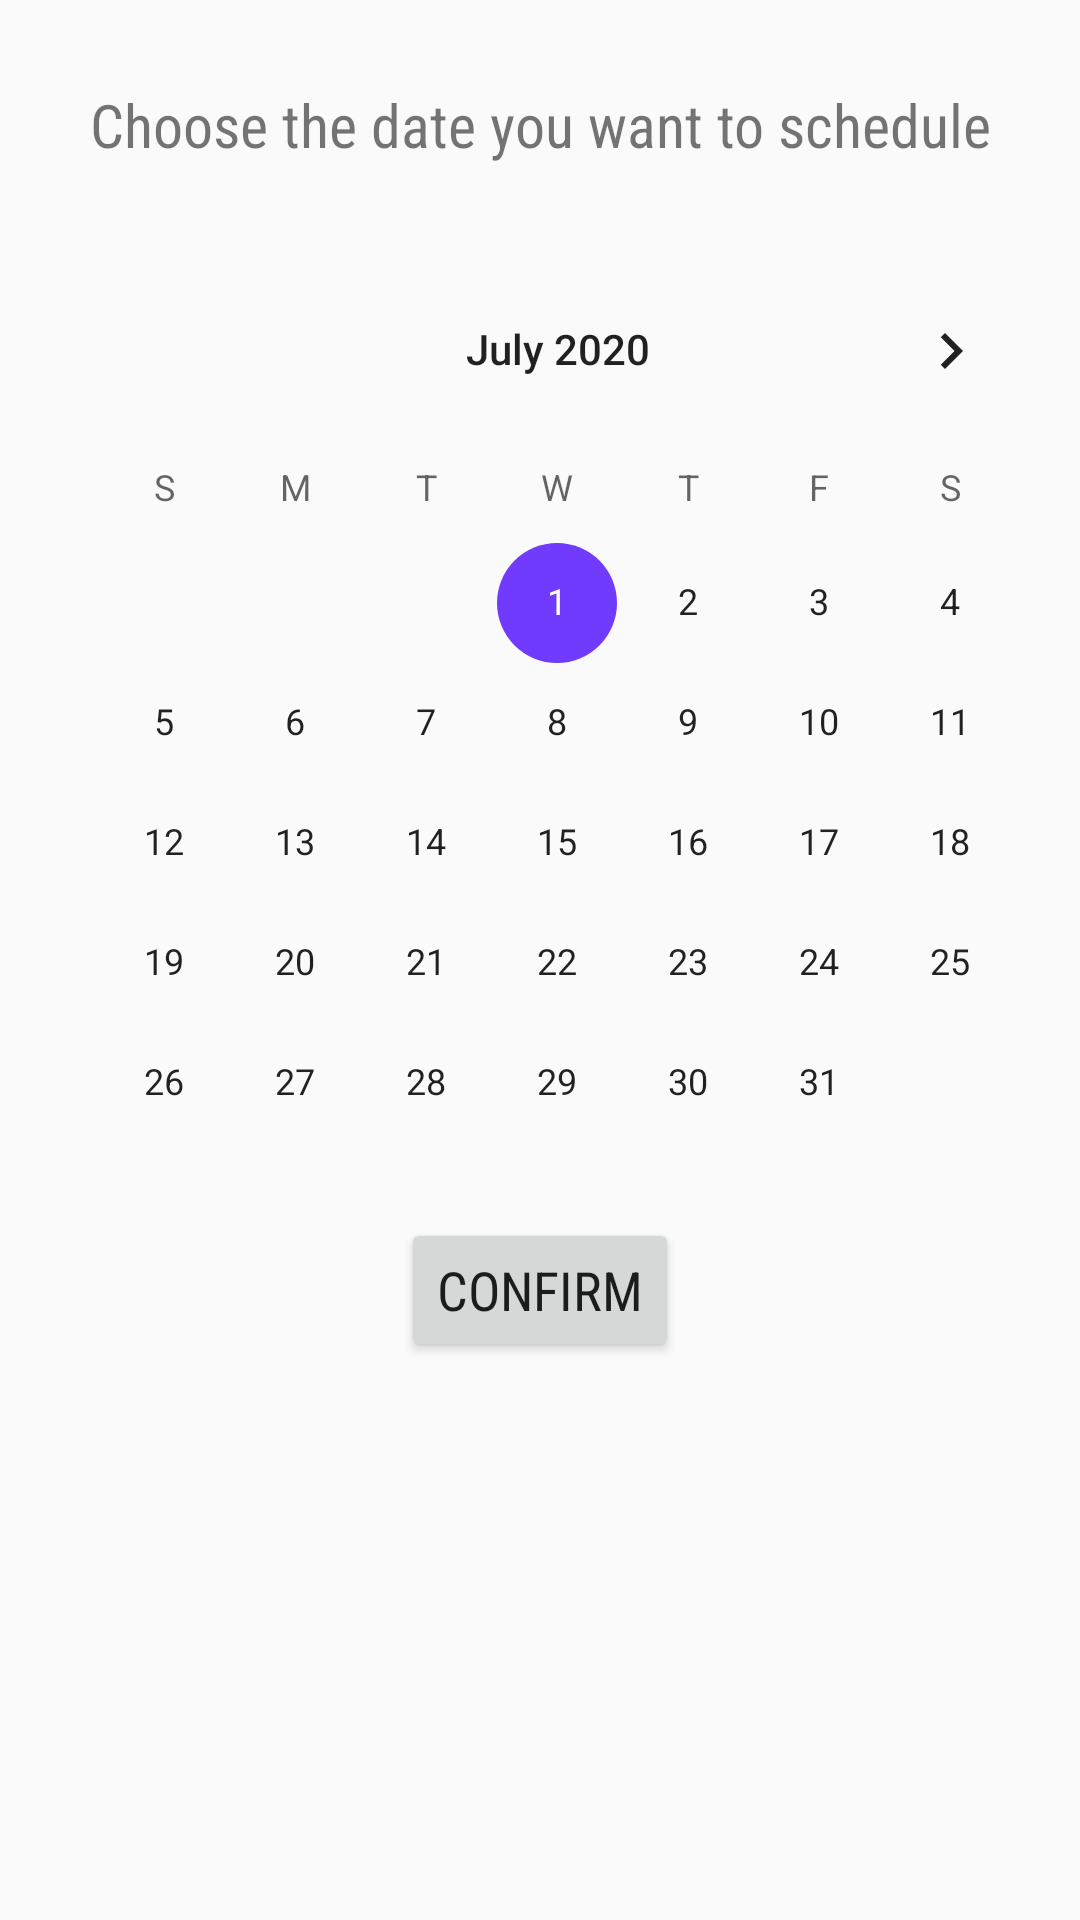

This screen was rendered from an Android layout file. Write that file and the resources it references.
<!-- AndroidManifest.xml: application theme AppTheme -->
<!-- res/layout/activity_choose_calender.xml -->
<?xml version="1.0" encoding="utf-8"?>
<android.support.constraint.ConstraintLayout xmlns:android="http://schemas.android.com/apk/res/android"
    xmlns:app="http://schemas.android.com/apk/res-auto"
    xmlns:tools="http://schemas.android.com/tools"
    android:layout_width="match_parent"
    android:layout_height="match_parent"
    tools:context=".chooseCalender">

    

    <CalendarView
        android:id="@+id/calendarView"
        android:layout_width="346dp"
        android:layout_height="307dp"
        android:layout_marginStart="16dp"
        android:layout_marginTop="8dp"
        android:layout_marginEnd="8dp"
        android:maxDate="08/31/2020"
        android:minDate="07/01/2020"
        app:layout_constraintEnd_toEndOf="parent"
        app:layout_constraintHorizontal_bias="0.333"
        app:layout_constraintStart_toStartOf="parent"
        app:layout_constraintTop_toBottomOf="@+id/chooseDateHintTextView" />

    <TextView
        android:id="@+id/chooseDateHintTextView"
        android:layout_width="wrap_content"
        android:layout_height="wrap_content"
        android:layout_marginTop="8dp"
        android:fontFamily="sans-serif-condensed"
        android:padding="20dp"
        android:text="@string/chooseDateHint"
        android:textSize="20sp"
        app:layout_constraintEnd_toEndOf="parent"
        app:layout_constraintHorizontal_bias="0.512"
        app:layout_constraintStart_toStartOf="parent"
        app:layout_constraintTop_toTopOf="parent" />

    <Button
        android:id="@+id/confirmDateButton"
        android:layout_width="wrap_content"
        android:layout_height="wrap_content"
        android:layout_marginTop="16dp"
        android:fontFamily="sans-serif-condensed"
        android:onClick="onClickConfirmButton"
        android:text="@string/confirmButton"
        android:textSize="18sp"
        app:layout_constraintEnd_toEndOf="parent"
        app:layout_constraintStart_toStartOf="parent"
        app:layout_constraintTop_toBottomOf="@+id/calendarView" />

</android.support.constraint.ConstraintLayout>
<!-- resources referenced by this layout -->
<resources>
  <color name="colorPrimary">#DFC03B</color>
  <string name="app_name">One Day Scheduler</string>
  <string name="chooseDateHint">Choose the date you want to schedule</string>
  <string name="confirmButton">Confirm</string>
  <style name="AppTheme" parent="Theme.AppCompat.Light.DarkActionBar">
          
          <item name="colorPrimary">@color/colorPrimary</item>
          <item name="colorPrimaryDark">@color/colorPrimaryDark</item>
          <item name="colorAccent">@color/colorAccent</item>
      </style>
  <color name="colorPrimaryDark">#C7AB2C</color>
  <color name="colorAccent">#713AFF</color>
</resources>
